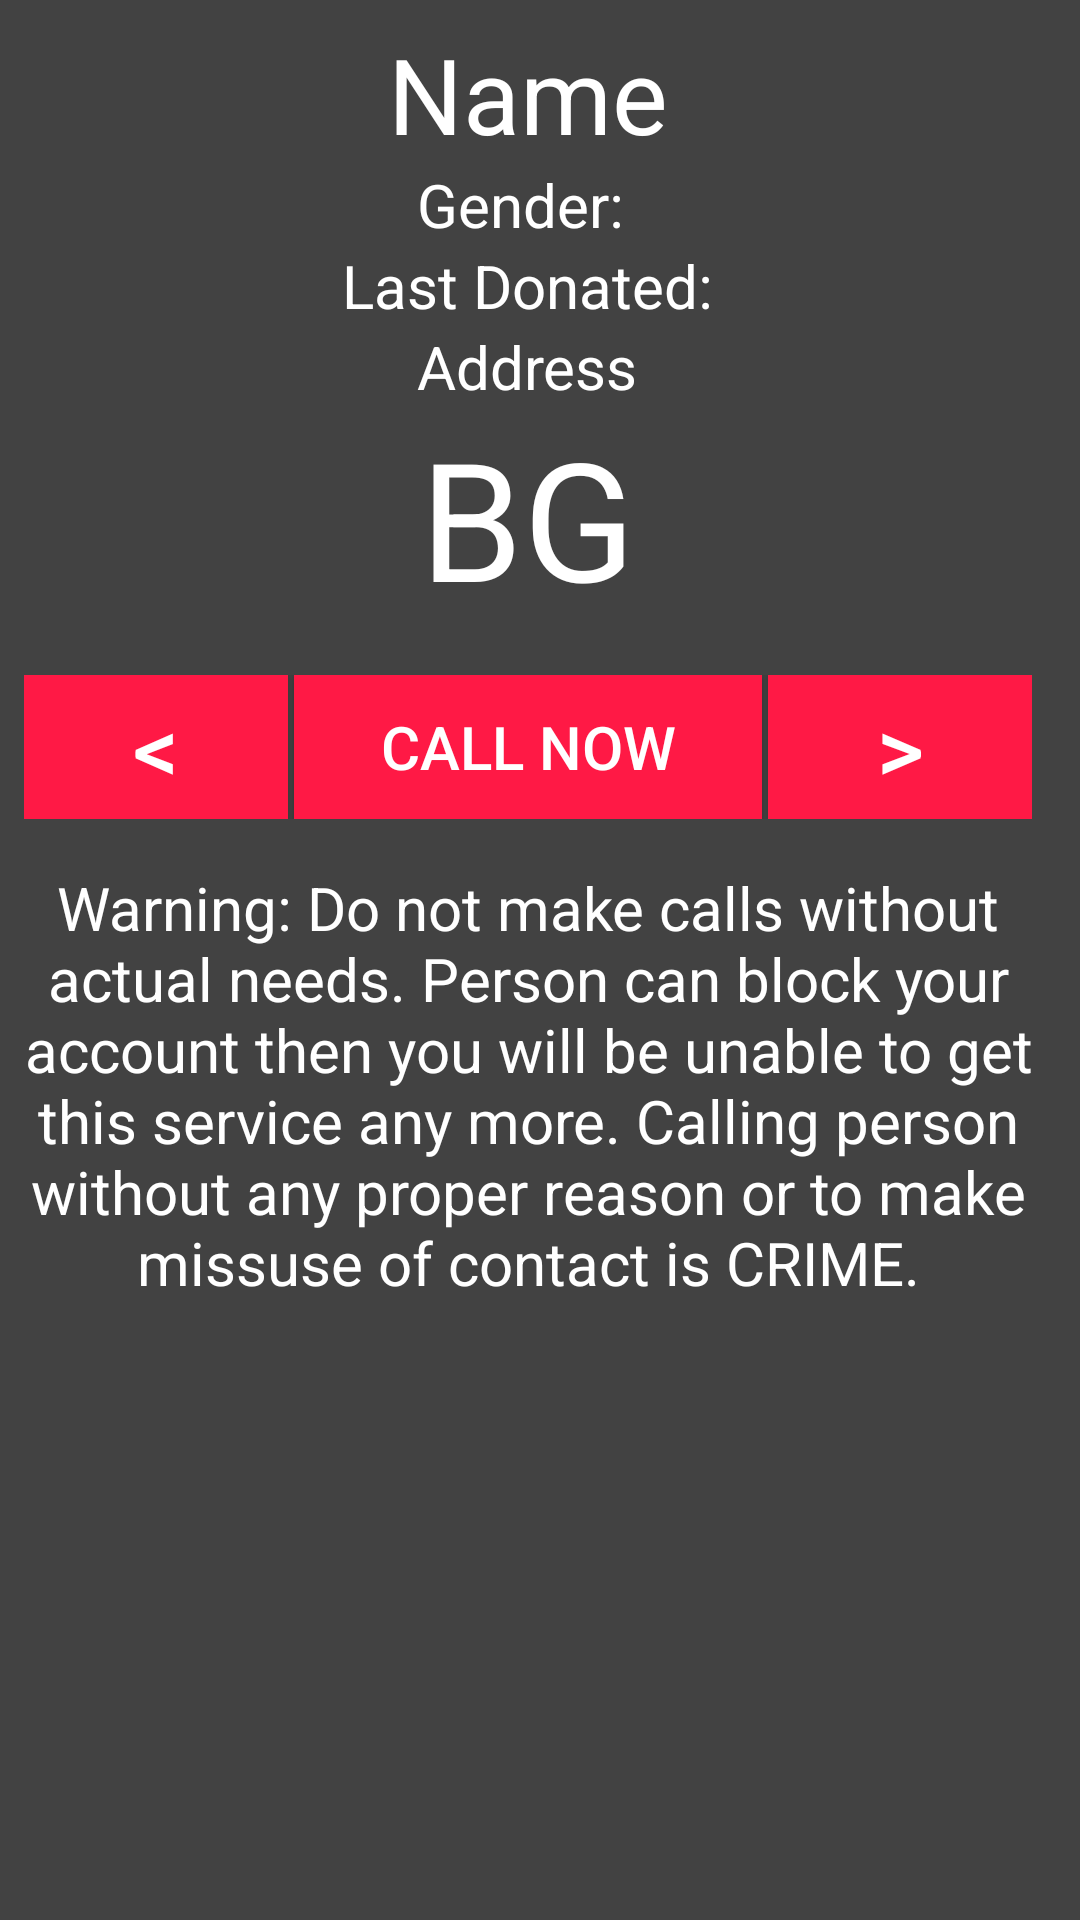

Layout XML and referenced resources for this Android screen:
<!-- AndroidManifest.xml: application theme AppTheme -->
<!-- res/layout/fragment_detail_result.xml -->
<LinearLayout xmlns:android="http://schemas.android.com/apk/res/android"
    xmlns:app="http://schemas.android.com/apk/res-auto"
    xmlns:tools="http://schemas.android.com/tools"
    android:layout_width="match_parent"
    android:layout_height="match_parent"
    tools:context="com.easy.sumit.lifeline.fragments.DetailResult"
    android:id="@+id/detailResultLayout"
    android:background="@color/colorBackground">

    

    <ScrollView
        android:layout_width="match_parent"
        android:layout_height="match_parent"
        android:layout_marginRight="8dp"
        app:layout_constraintRight_toRightOf="parent"
        tools:layout_editor_absoluteY="8dp">

        <LinearLayout
            android:layout_width="match_parent"
            android:layout_height="wrap_content"
            android:orientation="vertical">

            <LinearLayout
                android:id="@+id/linearLayout2"
                android:layout_width="match_parent"
                android:layout_height="match_parent"
                android:layout_marginBottom="8dp"
                android:layout_marginEnd="8dp"
                android:layout_marginLeft="8dp"
                android:layout_marginRight="8dp"
                android:layout_marginStart="8dp"
                android:layout_marginTop="8dp"
                android:orientation="vertical"
                app:layout_constraintBottom_toBottomOf="parent"
                app:layout_constraintHorizontal_bias="0.0"
                app:layout_constraintLeft_toLeftOf="parent"
                app:layout_constraintRight_toRightOf="parent"
                app:layout_constraintTop_toTopOf="parent"
                app:layout_constraintVertical_bias="0.0">

                <ScrollView
                    android:id="@+id/scrollView"
                    android:layout_width="match_parent"
                    android:layout_height="wrap_content"
                    android:layout_gravity="center_horizontal">

                    <LinearLayout
                        android:layout_width="match_parent"
                        android:layout_height="wrap_content"
                        android:orientation="vertical"
                        tools:layout_editor_absoluteX="0dp"
                        tools:layout_editor_absoluteY="0dp">

                        <TextView
                            android:id="@+id/nameText"
                            android:layout_width="wrap_content"
                            android:layout_height="wrap_content"
                            android:layout_gravity="center_horizontal"
                            android:layout_marginEnd="8dp"
                            android:layout_marginStart="8dp"
                            android:text="Name"
                            android:textAlignment="center"
                            android:textAppearance="?android:attr/textAppearanceLarge"
                            android:textColor="@color/colorText"
                            android:textSize="35sp"
                            tools:layout_editor_absoluteX="23dp"
                            tools:layout_editor_absoluteY="8dp" />

                        <TextView
                            android:id="@+id/genderText"
                            android:layout_width="wrap_content"
                            android:layout_height="wrap_content"
                            android:layout_gravity="center_horizontal"
                            android:layout_marginEnd="8dp"
                            android:layout_marginStart="8dp"
                            android:text="Gender: "
                            android:textAlignment="center"
                            android:textAppearance="?android:attr/textAppearanceMedium"
                            android:textColor="@color/colorText"
                            android:textSize="20sp"
                            tools:layout_editor_absoluteX="33dp"
                            tools:layout_editor_absoluteY="57dp" />

                        <TextView
                            android:id="@+id/lastDonatedText"
                            android:layout_width="wrap_content"
                            android:layout_height="wrap_content"
                            android:layout_gravity="center_horizontal"
                            android:layout_marginEnd="8dp"
                            android:layout_marginStart="8dp"
                            android:text="Last Donated:"
                            android:textAlignment="center"
                            android:textAppearance="?android:attr/textAppearanceMedium"
                            android:textColor="@color/colorText"
                            android:textSize="20sp"
                            tools:layout_editor_absoluteX="8dp"
                            tools:layout_editor_absoluteY="81dp" />

                        <TextView
                            android:id="@+id/addressText"
                            android:layout_width="wrap_content"
                            android:layout_height="wrap_content"
                            android:layout_gravity="center_horizontal"
                            android:layout_marginEnd="8dp"
                            android:layout_marginStart="8dp"
                            android:text="Address"
                            android:textAlignment="center"
                            android:textAppearance="?android:attr/textAppearanceMedium"
                            android:textColor="@color/colorText"
                            android:textSize="20sp"
                            tools:layout_editor_absoluteX="33dp"
                            tools:layout_editor_absoluteY="113dp" />

                        <TextView
                            android:id="@+id/bloodGroupText"
                            android:layout_width="wrap_content"
                            android:layout_height="wrap_content"
                            android:layout_gravity="center_horizontal"
                            android:layout_marginEnd="8dp"
                            android:layout_marginStart="8dp"
                            android:text="BG"
                            android:textAlignment="center"
                            android:textAppearance="?android:attr/textAppearanceLarge"
                            android:textColor="@color/colorText"
                            android:textSize="55sp"
                            tools:layout_editor_absoluteX="34dp"
                            tools:layout_editor_absoluteY="144dp" />
                    </LinearLayout>
                </ScrollView>

            </LinearLayout>

            <LinearLayout
                android:id="@+id/linearLayout3"
                android:layout_width="match_parent"
                android:layout_height="match_parent"
                android:layout_above="@+id/warningText"
                android:layout_alignParentLeft="true"
                android:layout_alignParentStart="true"
                android:layout_marginBottom="8dp"
                android:layout_marginEnd="8dp"
                android:layout_marginLeft="8dp"
                android:layout_marginRight="8dp"
                android:layout_marginStart="8dp"
                android:layout_marginTop="8dp"
                android:columnCount="3"
                android:orientation="horizontal"
                app:layout_constraintBottom_toBottomOf="parent"
                app:layout_constraintHorizontal_bias="0.0"
                app:layout_constraintLeft_toLeftOf="parent"
                app:layout_constraintRight_toRightOf="parent"
                app:layout_constraintTop_toBottomOf="@+id/linearLayout2"
                app:layout_constraintVertical_bias="0.0">

                <Button
                    android:id="@+id/previousButton"
                    android:layout_width="wrap_content"
                    android:layout_height="wrap_content"
                    android:layout_marginRight="2dp"
                    android:background="@color/colorButton"
                    android:text="&lt;"
                    android:textAlignment="center"
                    android:textColor="@android:color/white"
                    android:textSize="30dp" />

                <Button
                    android:id="@+id/call_button"
                    android:layout_width="wrap_content"
                    android:layout_height="wrap_content"
                    android:layout_column="1"
                    android:layout_gravity="center_horizontal"
                    android:layout_weight="0.10"
                    android:background="@color/colorButton"
                    android:text="Call Now"
                    android:textAlignment="center"
                    android:textColor="@color/colorButtonForeground"
                    android:textSize="20sp" />

                <Button
                    android:id="@+id/nextButton"
                    android:layout_width="wrap_content"
                    android:layout_height="wrap_content"
                    android:layout_marginLeft="2dp"
                    android:background="@color/colorButton"
                    android:text="&gt;"
                    android:textAlignment="center"
                    android:textColor="@android:color/white"
                    android:textSize="30dp" />

            </LinearLayout>

            <TextView
                android:id="@+id/warningText"
                android:layout_width="match_parent"
                android:layout_height="wrap_content"
                android:layout_alignParentBottom="true"
                android:layout_alignParentLeft="true"
                android:layout_alignParentStart="true"
                android:layout_gravity="center_horizontal"
                android:layout_marginEnd="8dp"
                android:layout_marginLeft="8dp"
                android:layout_marginRight="8dp"
                android:layout_marginStart="8dp"
                android:layout_marginTop="8dp"
                android:text="Warning: Do not make calls without actual needs. Person can block your account then you will be unable to get this service any more. Calling person without any proper reason or to make missuse of contact is CRIME."
                android:textAlignment="center"
                android:textColor="@color/colorText"
                android:textSize="20dp"
                app:layout_constraintBottom_toBottomOf="parent"
                app:layout_constraintLeft_toLeftOf="parent"
                app:layout_constraintRight_toRightOf="parent"
                app:layout_constraintTop_toBottomOf="@+id/linearLayout3"
                app:layout_constraintVertical_bias="0.0" />
        </LinearLayout>
    </ScrollView>

</LinearLayout>
<!-- resources referenced by this layout -->
<resources>
  <color name="colorBackground">#424242</color>
  <color name="colorButton">#ff1945</color>
  <color name="colorButtonForeground">#ffffff</color>
  <color name="colorText">#ffffff</color>
  <style name="AppTheme" parent="Theme.AppCompat.NoActionBar">
          <item name="colorPrimary">@color/colorPrimary</item>
          <item name="colorPrimaryDark">@color/colorPrimaryDark</item>
          <item name="colorAccent">@color/colorButton</item>
      </style>
  <color name="colorPrimary">#ff1945</color>
  <color name="colorPrimaryDark">#e40731</color>
</resources>
